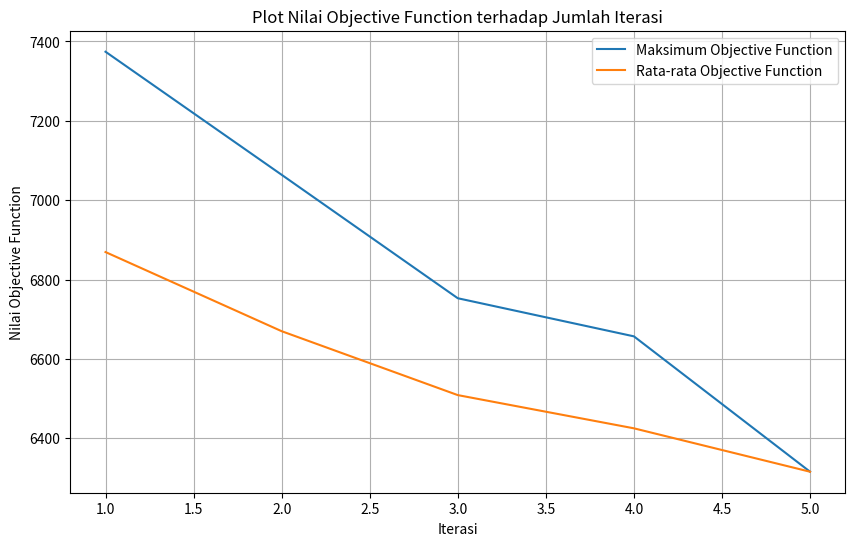

Python code for this plot:
import random
import math
import copy
import time
import numpy as np
import matplotlib.pyplot as plt
def makeCube():
    cube = [[[0 for i in range(5)] for j in range(5)] for k in range(5)]
    num = 1
    for i in range(5):
        for j in range(5):
            for k in range(5):
                cube[i][j][k] = num
                num += 1
    return cube
    
def printCube(cube) :
    print("Sisi ke sumbu x")
    for i in range(5) :
        print()
        print()
        print("----- Sisi ke-", i+1,"------")
        for j in range (5) :
            print()
            for k in range (5) :
                print(cube[i][j][k], "|" , end="")

    print()
    print()
    print("-----------------------------------------------")
    print("Sisi ke sumbu y")            
    for k in range(5) :
        print()
        print()
        print("----- Sisi ke-", k+1,"------")
        for i in range (5) :
            print()
            for j in range (5) :
                print(cube[i][j][k], "|" , end="")

    print()
    print()
    print("-----------------------------------------------")
    print("Sisi ke sumbu z")            
    for j in range(5) :
        print()
        print()
        print("----- Sisi ke-", j+1,"------")
        for k in range (5) :
            print()
            for i in range (5) :
                print(cube[i][j][k], "|" , end="")
    return 0

def objectiveFunction(cube) :
    #Menghitung jumlah selisih jumlah setiap row tiang diagonal dengan 315
    errorSum = 0
    magicNumber = 315
    xSum = 0
    ySum = 0
    zSum = 0
    diagonalXSum = 0
    contDiagonalXSum = 0
    diagonalYSum = 0
    contDiagonalYSum = 0
    diagonalZSum = 0
    contDiagonalZSum = 0
    spaceDiaSum_a = 0
    spaceDiaSum_b = 0
    spaceDiaSum_c = 0
    spaceDiaSum_d = 0
    # menghitung ke sumbu x (baris)
    for j in range(5) :
        for k in range (5) :
            xSum = 0
            for i in range (5) :
                xSum += cube[i][j][k]
            errorSum += abs(xSum - magicNumber)
            
    # menghitung ke sumbu y (kolom) 
    for k in range(5) :
        for i in range (5) :
            ySum = 0
            for j in range (5) :
                ySum += cube[i][j][k]
            errorSum += abs(ySum - magicNumber)
    # Menghitung ke sumbu z
    for i in range(5) :
        for j in range(5) :
            zSum = 0
            for k in range(5) :
                zSum += cube[i][j][k]
            errorSum += abs(zSum - magicNumber)
    # print("e1 saat ini : ", errorSum)
    # menghitung diagonal sisi ke sumbu x
    for i in range(5) :
        diagonalXSum = 0
        contDiagonalXSum = 0
        for x in range(5) :
            diagonalXSum += cube[i][x][x]
            
            contDiagonalXSum += cube[i][4-x][x]
        errorSum += abs(contDiagonalXSum - magicNumber)
        errorSum += abs(diagonalXSum - magicNumber)
    # menghitung diagonal sisi ke sumbu y
    for j in range(5) :
        diagonalYSum = 0
        contDiagonalYSum = 0
        for y in range(5) :
            diagonalYSum += cube[y][j][y]
       
            contDiagonalYSum += cube[y][j][4-y]
        errorSum += abs(contDiagonalYSum - magicNumber)
        errorSum += abs(diagonalYSum - magicNumber)
     # menghitung diagonal sisi ke sumbu z
    for k in range(5) :
        diagonalZSum = 0
        contDiagonalZSum = 0
        for z in range(5) :
            diagonalZSum += cube[z][z][k]
            
            contDiagonalZSum += cube[z][4-z][k]
        errorSum += abs(diagonalZSum - magicNumber)
        errorSum += abs(contDiagonalZSum - magicNumber)
    # menghitung diagonal ruang hitung dari atas
    for a in range (5) :
        spaceDiaSum_a += cube[a][4-a][a]
    errorSum += abs(spaceDiaSum_a - magicNumber)

    for b in range (5) :
        spaceDiaSum_b += cube[4-b][4-b][b]
    errorSum += abs(spaceDiaSum_b - magicNumber)

    for c in range (5) :
        spaceDiaSum_c += cube[4-c][4-c][4-c]
    errorSum += abs(spaceDiaSum_c - magicNumber)

    for d in range (5) :
        spaceDiaSum_d += cube[d][4-d][4-d]
    errorSum += abs(spaceDiaSum_d - magicNumber)
    
    return errorSum

def initialStateRandom(cube) :
    arrayAngka = []
    for i in range(5):
        for j in range(5):
            for k in range(5):
                found = False
                while found == False :
                    angkaAcak = random.randint(1,125)
                    if(angkaAcak not in arrayAngka) :
                        arrayAngka.append(angkaAcak)
                        cube[i][j][k] = angkaAcak
                        found = True            
    return 0

def randomCoordinate() : 
    x = random.randint(0, 4)
    y = random.randint(0, 4)
    z  =random.randint(0, 4)
    return (x,y,z)
 
def makeRandomState(cubeTemp) :
    condition = False #kondisi untuk cari nilai
    coor1 = randomCoordinate()
    coor2 = randomCoordinate()

    while condition == False :
        if(coor1 == coor2) :
            coor1 = randomCoordinate()
            coor2 = randomCoordinate()
        else :
            condition = True
            break

    # print("\nstate 1 = \n", cube[coor1[0]][coor1[1]][coor1[2]])
    # print("\nstate 2 = \n", cube[coor2[0]][coor2[1]][coor2[2]])

    temp = cubeTemp[coor2[0]][coor2[1]][coor2[2]]
    cubeTemp[coor2[0]][coor2[1]][coor2[2]] = cubeTemp[coor1[0]][coor1[1]][coor1[2]]
    cubeTemp[coor1[0]][coor1[1]][coor1[2]] = temp
    return cubeTemp

def generateRandomPopulation(populationSize) : 
    population = []
    for i in range(populationSize) :
        individu = list(range(1, 126))
        random.shuffle(individu) 
        population.append(individu)
    return population

def geneticAlgorithm(cube, populationSize, maxIteration) :
    startTime = time.time()
    lowestObjective = 9999
    indeks = 0
    population = []
    population = generateRandomPopulation(populationSize)
    maxObjectivePerIteration = []
    averageObjectivePerIteration = []
    while(indeks < maxIteration and lowestObjective > 0) :
        fitnessScore = []
        fitnessSum = 0
        fitnessPercentage = []
        wheelRange = []
        newPopulation = []
        currentObjectives = []
        sumPercentage = 0
        for i in range (populationSize) :
            individu2 = convertTo3D(population[i])
            currentObjective = objectiveFunction(individu2)
            currentObjectives.append(currentObjective)
            if(currentObjective < lowestObjective) :
                lowestObjective = currentObjective
            fitness = 1 / (1 + currentObjective)
            fitnessScore.append(fitness)
            fitnessSum += fitness
        maxObjectivePerIteration.append(max(currentObjectives))
        averageObjectivePerIteration.append(sum(currentObjectives) / populationSize)
        for i in range (len(fitnessScore)) :
            fitnessPercent = (fitnessScore[i] / fitnessSum) * 100
            sumPercentage += fitnessPercent
            wheelRange.append(sumPercentage)
            fitnessPercentage.append(fitnessPercent)
        parent = spinWheelSelection(population, wheelRange)
        for i in range (populationSize) :
            child = crossOver(populationSize, parent)
            if(child != None) :
                newPopulation.append(child)
        for i in range (len(newPopulation)) :
            newPopulation[i] = mutate(newPopulation[i], 0.1)
        indeks += 1
        print(f"Best Objective : {lowestObjective}")
        population = newPopulation
    endTime = time.time()
    duration = endTime - startTime
    plotObjectiveFunction(maxObjectivePerIteration, averageObjectivePerIteration)
    return cube, lowestObjective, indeks, duration

def mutate(individu, mutationRate) :
    indexTochange = 0
    if(random.random() < mutationRate) :
        print("\nMutasi Dilakukan\n")
        mutationIndex = random.randint(0, len(individu) - 1)
        
        newValue = random.randint(1, 125)
        for i in range(125) :
            if(individu[i] == newValue) :
                indexTochange = i
                break
        temp = individu[mutationIndex] # melakukan pertukaran secara acak pada indeks yang acak
        individu[mutationIndex] = newValue
        individu[indexTochange] = temp
        # print(f"indeks yang berubah yaitu {mutationIndex} dan indeks yang terdampak yaitu {indexTochange}")
        # print(f"Nilai yang diubah menjadi {newValue} dan nilai yang berubah yaitu {temp}")
    else :
        print("\nMutasi Gagal Dilakukan\n")
    return individu

def spinWheelSelection(population, wheelRange) :
    parent = []
    totalPopulation = len(population)
    for i in range(totalPopulation) : 
        randomValue = random.uniform(0,100)
        for j in range(totalPopulation) :
            if(j == 0) :
                if(randomValue >=0 and randomValue <= wheelRange[j]) :
                    parent.append(population[j])
                    break
            else :
                if(randomValue >= wheelRange[j-1] and randomValue < wheelRange[j]) :
                    parent.append(population[j])
                    break
    
    return parent

def crossOver(populationSize, population) :
    x = random.randint(0,populationSize-1)
    y = random.randint(0,populationSize-1)
    if(populationSize == 1) :
        print("Populasi haya satu, tidak bisa crossover")
        return None
    else :
        while(x == y) :
            y = random.randint(0,populationSize-1)
            # print(f"y: {y}")
    
    length = len(population[x])
    crossoverPoint = random.randint(1, length - 1)  # Titik crossover acak dimula dari 1 untuk menghindari crossover seluruh array

    # Buat child dengan melakukan crossover
    child = population[x][:crossoverPoint] + population[y][crossoverPoint:]
        
    return child

def printPopulationDefault(population):
    for i in range(len(population)) :
        print("Populasi ke - " + str(i+1) + " : ")
        individu = convertTo3D(population[i])
        print(individu)
        print("\n")
        # print(len(population[i]))

def printIndividuDefault(individu):
    individu1 = convertTo3D(individu)
    printCube(individu1)

def printPopulation(population) :
    for idx, individu in enumerate(population, 1):
        print(f"\nIndividu ke - {idx}:")
        printIndividuAsCube(individu)
        print("----------------------------------")
        print()
        
def convertTo3D(individu):
    return np.reshape(individu, (5, 5, 5))     

def printIndividuAsCube(individu):
        # Representasi pada sumbu x
        print("\nSisi ke sumbu x")
        for i in range(5):
            print(f"\n\n----- Sisi ke-{i + 1} ------")
            for j in range(5):
                print()
                for k in range(5):
                    # Kalkulasi indeks untuk array 1D
                    index = i * 25 + j * 5 + k
                    print(f"{individu[index]:3}", "|", end="")
        
        # Representasi pada sumbu y
        print("\n\n-----------------------------------------------")
        print("Sisi ke sumbu y")
        for k in range(5):
            print(f"\n\n----- Sisi ke-{k + 1} ------")
            for i in range(5):
                print()
                for j in range(5):
                    index = i * 25 + j * 5 + k
                    print(f"{individu[index]:3}", "|", end="")

        # Representasi pada sumbu z
        print("\n\n-----------------------------------------------")
        print("Sisi ke sumbu z")
        for j in range(5):
            print(f"\n\n----- Sisi ke-{j + 1} ------")
            for k in range(5):
                print()
                for i in range(5):
                    index = i * 25 + j * 5 + k
                    print(f"{individu[index]:3}", "|", end="")
        print("\n" + "-" * 50)

def plotObjectiveFunction(maxObjective, averageObjective):
    plt.figure(figsize=(10, 6))
    plt.plot(range(1, len(maxObjective) + 1), maxObjective, label='Maksimum Objective Function')
    plt.plot(range(1, len(averageObjective) + 1), averageObjective, label='Rata-rata Objective Function')
    plt.xlabel('Iterasi')
    plt.ylabel('Nilai Objective Function')
    plt.title('Plot Nilai Objective Function terhadap Jumlah Iterasi')
    plt.legend()
    plt.grid(True)
    plt.show()  
# Main

cube = makeCube()
initialStateRandom(cube)
printCube(cube)

objectiveBefore = objectiveFunction(cube)

finalCube, objectiveAfter, iterationSum, duration = geneticAlgorithm(cube, 3, 5)



print("-------------------------------------------------------------------------------")
printCube(finalCube)

print(f" \n\nobjective function sebelum yaitu {objectiveBefore}")
print(f"\nobjective function setelah {objectiveAfter} \n")
print(f"\njumlah iterasi yang dilakukan adalah {iterationSum} \n")
print("waktu = ", duration)
# population = []
# populationSize = 5
# population = generateRandomPopulation(populationSize)
# fitnessScore = []
# fitnessSum = 0
# fitnessPercentage = []
# sumPercentage = 0
# wheelRange = []
# for i in range (populationSize) :
#         individu2 = convertTo3D(population[i])
#         fitness = 1 / (1 + objectiveFunction(individu2))
#         fitnessScore.append(fitness)
#         fitnessSum += fitness
       
# for i in range (len(fitnessScore)) :
#     fitnessPercent = (fitnessScore[i] / fitnessSum) * 100
#     fitnessPercentage.append(fitnessPercent)
#     sumPercentage += fitnessPercent
#     wheelRange.append(sumPercentage)
# print(" fitness score = ")
# print(fitnessScore)
# print(" fitness percen = ")
# print(fitnessPercentage)
# print(wheelRange)

# parent = spinWheelSelection(population, wheelRange)
# # print(" Parent yang terpilih adalah : ")
# # print(parent)
# print("Child yang terpilih : ")
# child = []
# for i in range (populationSize) :
#         child = crossOver(populationSize, population)
#         if(child != None) :
#             child.append(child)
# printPopulationDefault(child)
# for i in range (len(child)) :
#     child[i] = mutate(child[i], 0.3)
# printPopulationDefault(child)


#--------------------------------------------

# individu = []
# individu = list(range(1, 126))
# print("sebelum")
# printIndividuAsCube(individu)
# print()

# individu2 = convertTo3D(individu)
# print("setlah reshape")
# printCube(individu2)

#--------------------------------------------


# population = []
# population = generateRandomPopulation(5)
# printPopulation(population)

# population = generateRandomPopulation(3)
# printPopulationAsCube(population)
# printIndividuAsCube(individu)
# print
# print("##############################################")
# print()
# cube = makeCube()
# printCube(cube)
# numbers = list(range(1, 126))    
# print(numbers)
# print("___________________________________")
# print("Urutan angka acak dari 1 hingga 125:")
# random.shuffle(numbers)
# print(numbers)    